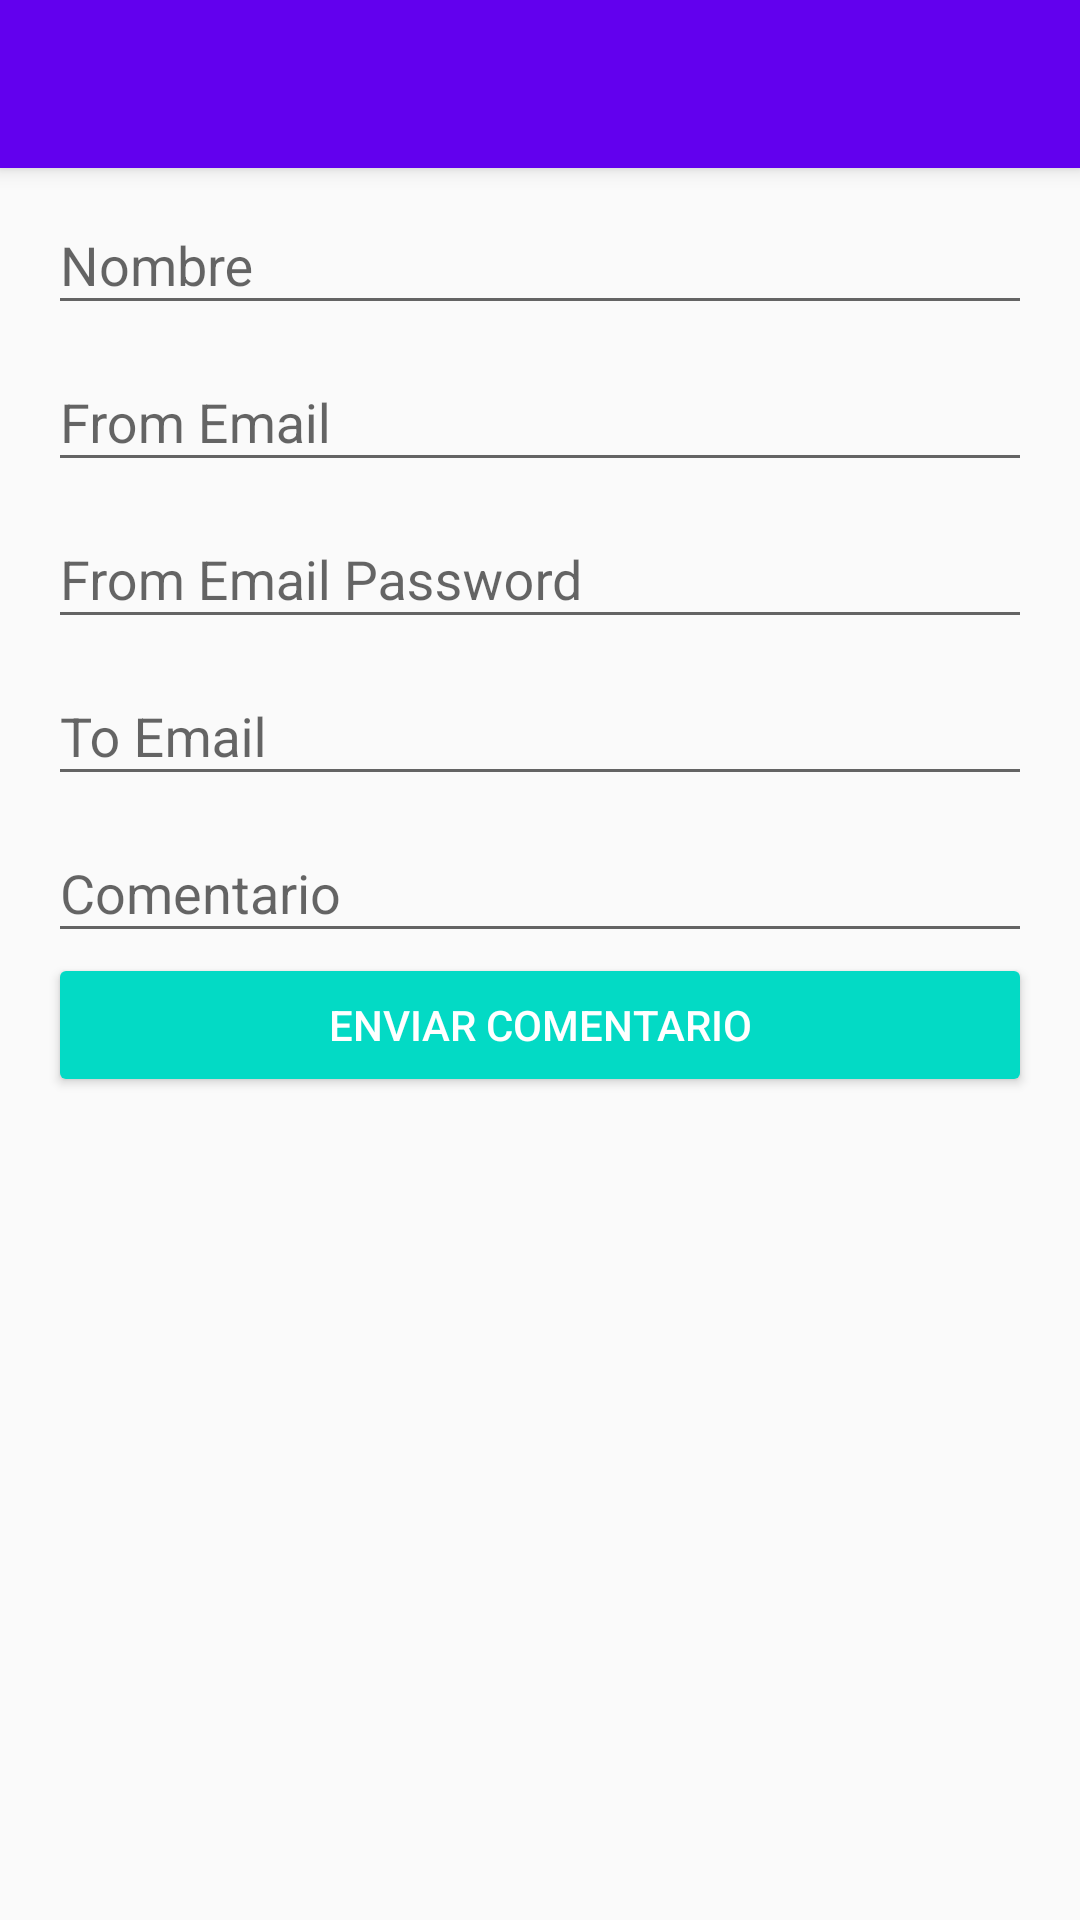

The Android layout XML behind this screen, and the referenced resources:
<!-- AndroidManifest.xml: activity theme AppTheme -->
<!-- res/layout/activity_formulario.xml -->
<?xml version="1.0" encoding="utf-8"?>
<android.support.design.widget.CoordinatorLayout
    xmlns:android="http://schemas.android.com/apk/res/android"
    xmlns:tools="http://schemas.android.com/tools"
    android:layout_width="match_parent"
    android:layout_height="match_parent"
    tools:context="com.wmartinez.devep.petaretro.FormularioActivity">

    <LinearLayout
        android:layout_width="match_parent"
        android:layout_height="match_parent"
        android:orientation="vertical"
        android:paddingBottom="@dimen/activity_vertical_margin">

        <include android:id="@+id/miActionBar"
                 layout="@layout/action_bar"
            ></include>

        <LinearLayout
            android:layout_width="match_parent"
            android:layout_height="match_parent"
            android:paddingLeft="@dimen/activity_vertical_margin"
            android:paddingRight="@dimen/activity_vertical_margin"
            android:orientation="vertical">
            <android.support.design.widget.TextInputLayout
                android:id="@+id/til_name"
                android:layout_width="match_parent"
                android:layout_height="wrap_content"
                >

                <EditText
                    android:id="@+id/et_name"
                    android:layout_width="match_parent"
                    android:layout_height="wrap_content"
                    android:hint="@string/s_nombre"
                    android:inputType="textCapWords"/>
            </android.support.design.widget.TextInputLayout>

            <android.support.design.widget.TextInputLayout
                android:id="@+id/til_EmailFrom"
                android:layout_width="match_parent"
                android:layout_height="wrap_content"
                >

                <EditText
                    android:id="@+id/etEmailFrom"
                    android:layout_width="match_parent"
                    android:layout_height="wrap_content"
                    android:hint="@string/s_email_from"
                    android:inputType="textEmailAddress"/>
            </android.support.design.widget.TextInputLayout>

            <android.support.design.widget.TextInputLayout
                android:id="@+id/til_Password"
                android:layout_width="match_parent"
                android:layout_height="wrap_content"
                >

                <EditText
                    android:id="@+id/etPassword"
                    android:layout_width="match_parent"
                    android:layout_height="wrap_content"
                    android:hint="@string/s_email_from_password"
                    android:inputType="numberPassword"/>
            </android.support.design.widget.TextInputLayout>

            <android.support.design.widget.TextInputLayout
                android:id="@+id/til_email"
                android:layout_width="match_parent"
                android:layout_height="wrap_content">

                <EditText
                    android:id="@+id/et_ToEmail"
                    android:layout_width="match_parent"
                    android:layout_height="wrap_content"
                    android:hint="@string/s_email_to"
                    android:inputType="textEmailAddress"/>
            </android.support.design.widget.TextInputLayout>

            <android.support.design.widget.TextInputLayout
                android:id="@+id/til_descriptor"
                android:layout_width="match_parent"
                android:layout_height="wrap_content">

                <EditText
                    android:id="@+id/et_comentario"
                    android:layout_width="match_parent"
                    android:layout_height="wrap_content"
                    android:hint="@string/s_comentario"/>
            </android.support.design.widget.TextInputLayout>
            <Button
                android:id="@+id/btn_enviar_email"
                android:layout_width="match_parent"
                android:layout_height="wrap_content"
                android:text="@string/s_btn_enviar"
                android:textColor="@android:color/white"
                android:theme="@style/PetagramButton"/>
        </LinearLayout>
    </LinearLayout>

</android.support.design.widget.CoordinatorLayout>
<!-- res/layout/action_bar.xml (included above) -->
<?xml version="1.0" encoding="utf-8"?>
<android.support.v7.widget.Toolbar
    xmlns:android="http://schemas.android.com/apk/res/android"
    xmlns:app="http://schemas.android.com/apk/res-auto"
    android:id="@+id/miActionBar"
    android:layout_width="match_parent"
    android:layout_height="?attr/actionBarSize"
    android:background="@color/colorPrimary"
    android:elevation="@dimen/elevation_actbar"
    android:theme="@style/ThemeOverlay.AppCompat.Dark.ActionBar"
    app:theme="@style/ThemeOverlay.AppCompat.ActionBar"
    app:popupTheme="@style/ThemeOverlay.AppCompat.Dark.ActionBar">

</android.support.v7.widget.Toolbar>
<!-- resources referenced by this layout -->
<resources>
  <dimen name="activity_vertical_margin">16dp</dimen>
  <dimen name="elevation_actbar">4dp</dimen>
  <string name="s_btn_enviar">Enviar Comentario</string>
  <string name="s_comentario">Comentario</string>
  <string name="s_email_from">From Email</string>
  <string name="s_email_from_password">From Email Password</string>
  <string name="s_email_to">To Email</string>
  <string name="s_nombre">Nombre</string>
  <style name="PetagramButton" parent="Theme.AppCompat.Light">
          <item name="colorControlHighlight">@color/colorPrimary</item>
          <item name="colorButtonNormal">@color/colorAccent</item>
      </style>
  <style name="AppTheme" parent="Theme.AppCompat.Light.NoActionBar">
          
          <item name="colorPrimary">@color/colorPrimary</item>
          <item name="colorPrimaryDark">@color/colorPrimaryDark</item>
          <item name="colorAccent">@color/colorAccent</item>
      </style>
  <!-- not gathered from this repository: default colours our renderer supplied (Android Studio template values) -->
  <color name="colorPrimary">#FF6200EE</color>
  <color name="colorPrimaryDark">#FF3700B3</color>
  <color name="colorAccent">#FF03DAC5</color>
</resources>
